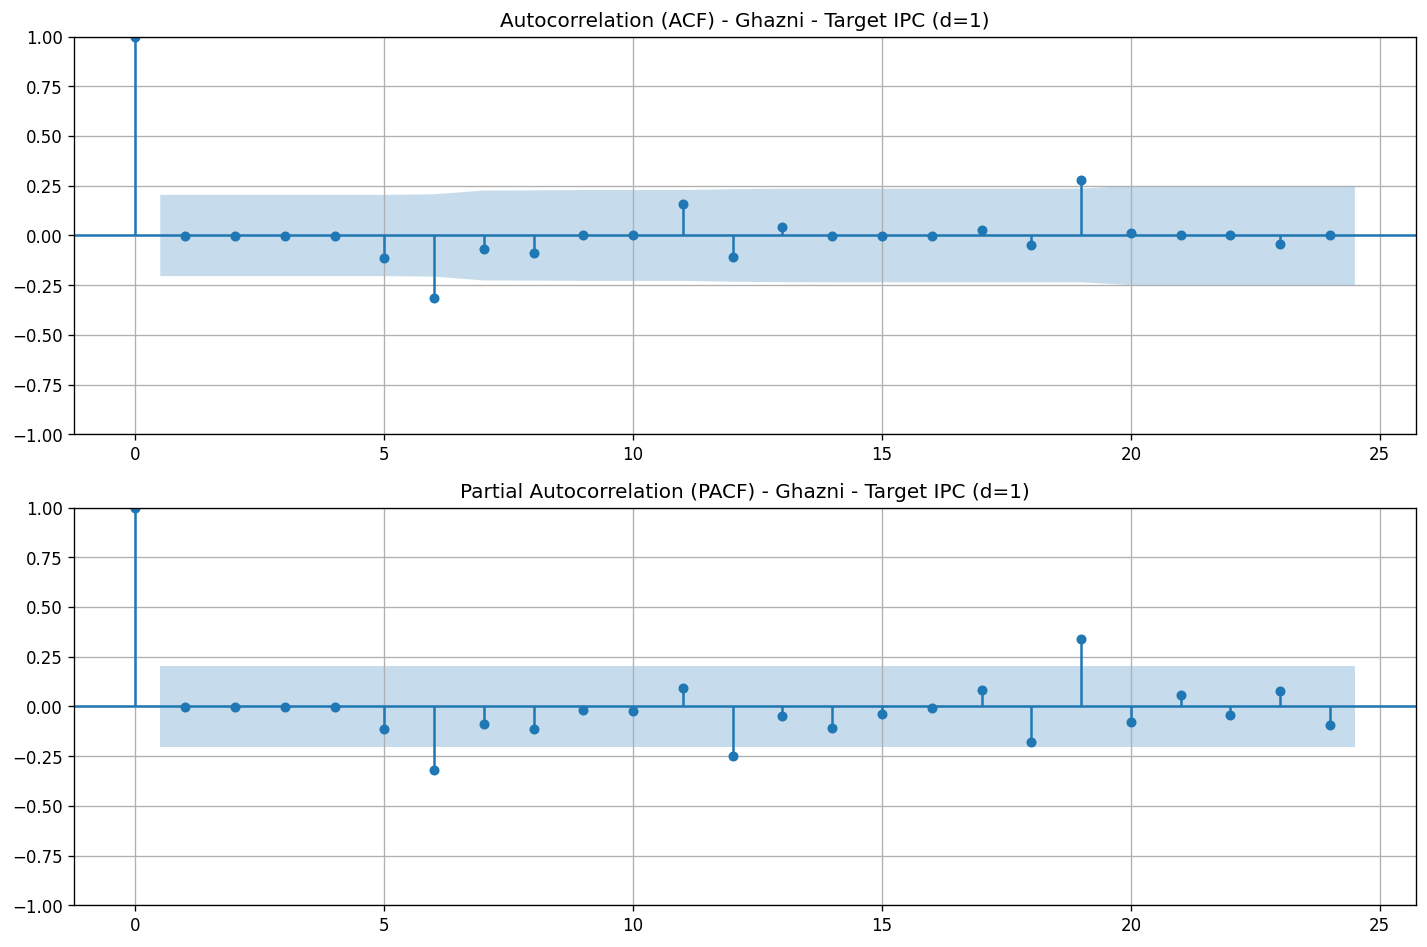

The table this chart was drawn from, first rows:
lag, acf, pacf
0, 1.0, 1.0
1, -0.0004748, -0.00048
2, -0.0006756, -0.0006909
3, -0.0006807, -0.0007043
4, -0.0006858, -0.0007181
5, -0.1132, -0.1197
6, -0.3158, -0.3429
7, -0.06822, -0.1015
8, -0.09014, -0.127
9, -0.0001242, -0.02285
10, -0.0001293, -0.02841
11, 0.1574, 0.1079
12, -0.1083, -0.2894
13, 0.04475, -0.06351
14, -0.0008543, -0.1385
15, -0.0008594, -0.0559
16, -0.0008645, -0.02086
17, 0.02914, 0.1073
18, -0.04589, -0.2371
19, 0.2777, 0.4622
20, 0.0136, -0.1642
21, 8.849266361783558e-05, 0.1535
22, 8.338731763986803e-05, -0.1323
23, -0.04493, 0.212
24, 0.000856, -0.302
